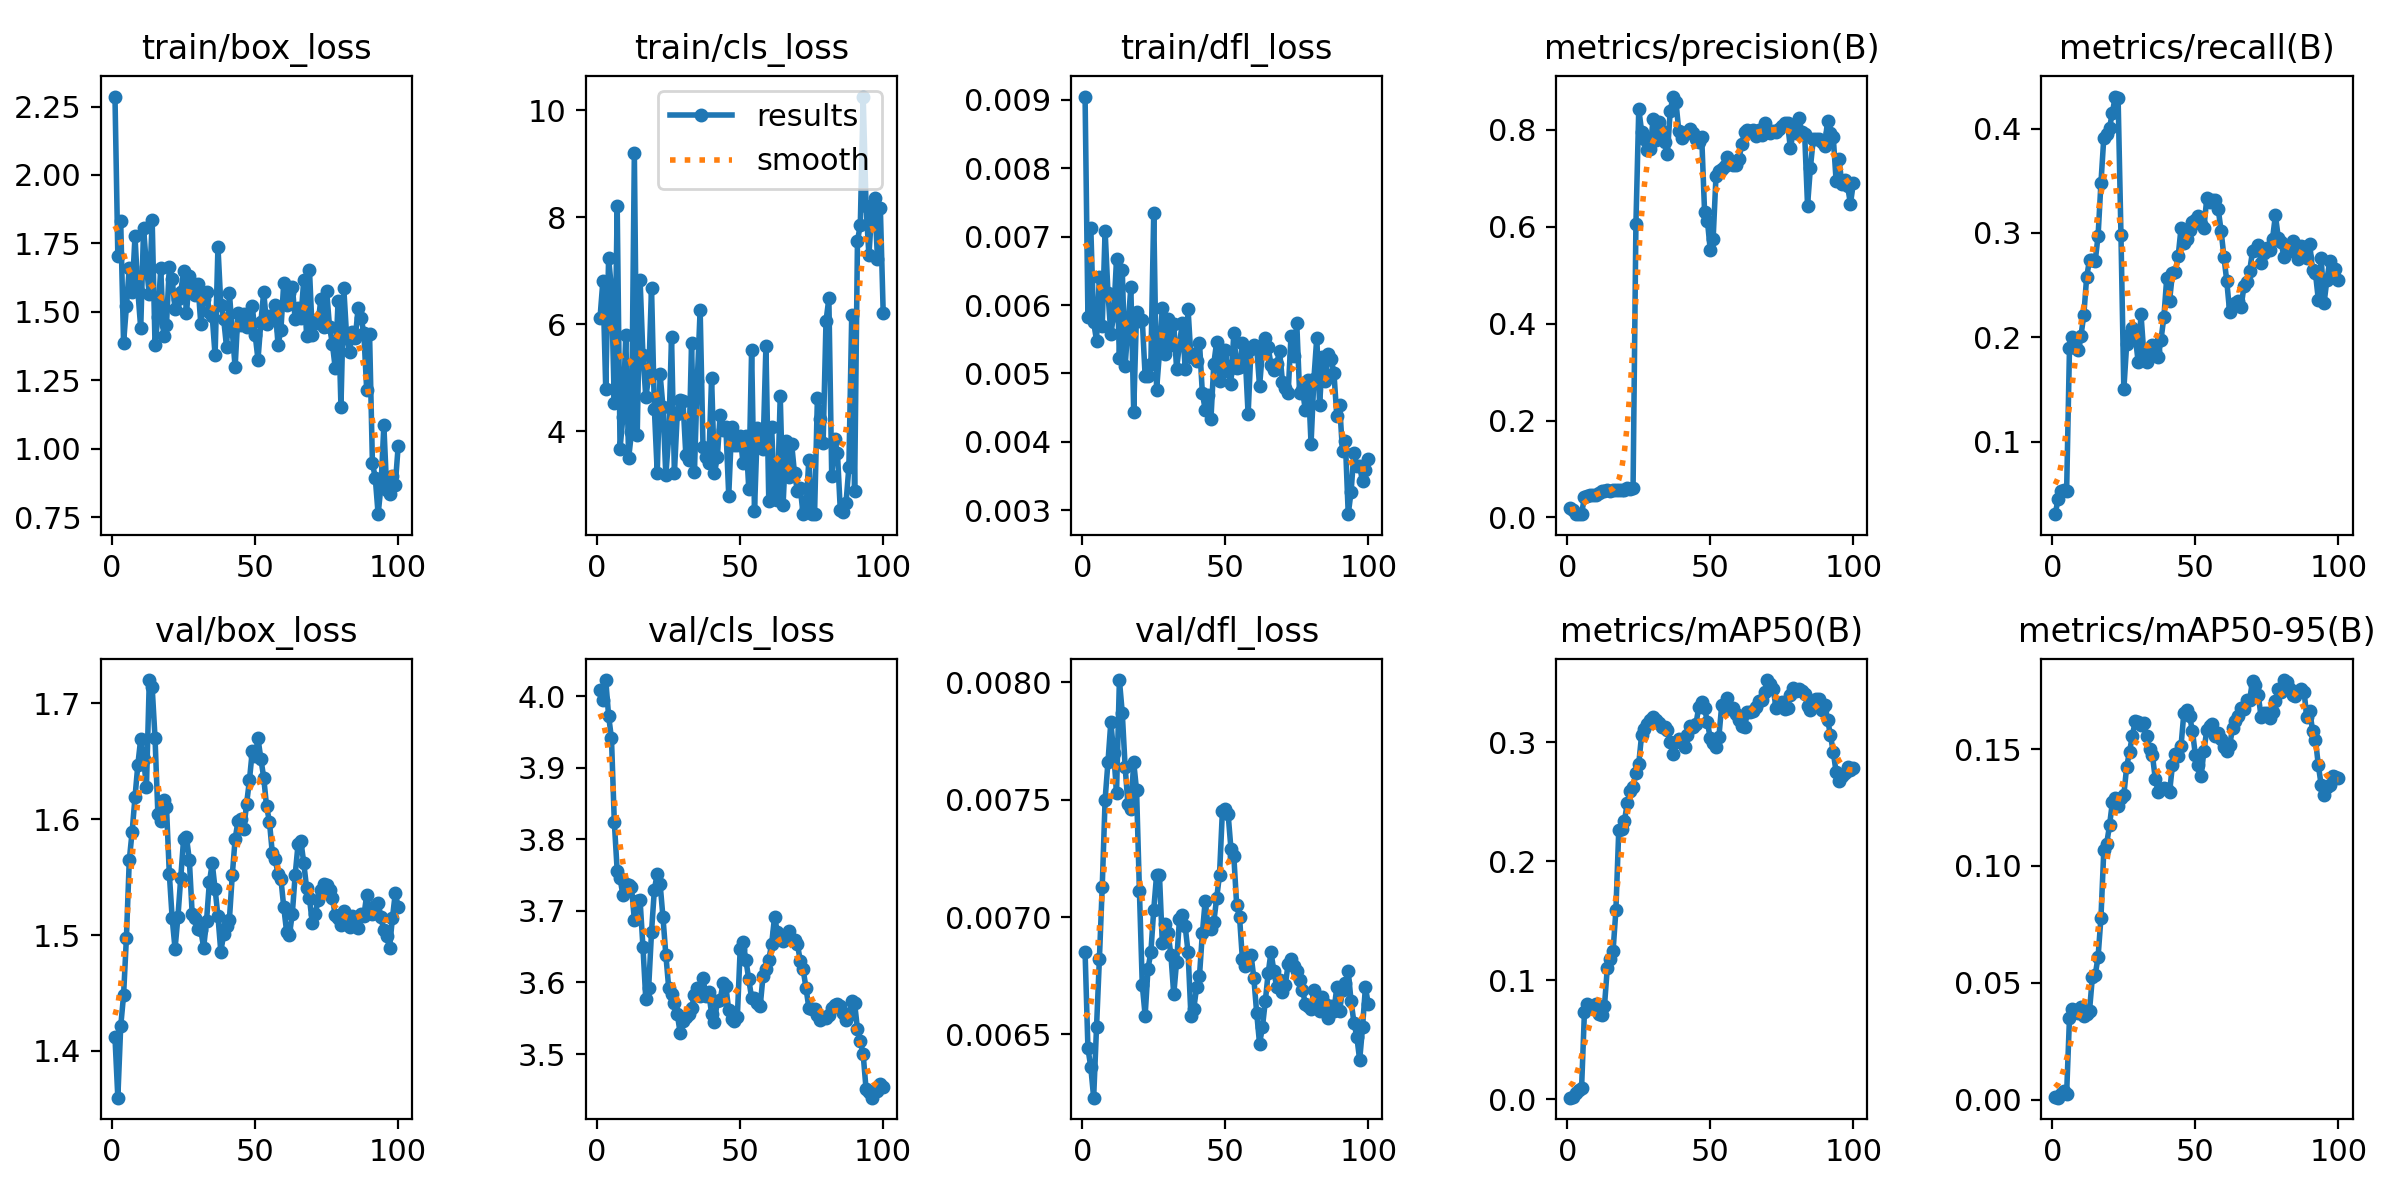

Values plotted in this chart, from the file beside it:
epoch, time, train/box_loss, train/cls_loss, train/dfl_loss, metrics/precision(B), metrics/recall(B), metrics/mAP50(B), metrics/mAP50-95(B), val/box_loss, val/cls_loss, val/dfl_loss, lr/pg0, lr/pg1, lr/pg2
1, 41.14, 2.286, 6.119, 0.00905, 0.01998, 0.0307, 0.00146, 0.00129, 1.412, 4.01, 0.00685, 0.0002375, 0.0002375, 0.0002375
2, 79.59, 1.705, 6.811, 0.00582, 0.01448, 0.04487, 0.00185, 0.00083, 1.36, 3.995, 0.00644, 0.0004827, 0.0004827, 0.0004827
3, 113.7, 1.833, 4.788, 0.00713, 0.00727, 0.05309, 0.00501, 0.00248, 1.421, 4.023, 0.00636, 0.0007229, 0.0007229, 0.0007229
4, 145.7, 1.386, 7.23, 0.00575, 0.00739, 0.05363, 0.00816, 0.00353, 1.448, 3.973, 0.00623, 0.0009582, 0.0009582, 0.0009582
5, 177.2, 1.52, 6.664, 0.00548, 0.0068, 0.05277, 0.00937, 0.0025, 1.498, 3.941, 0.00653, 0.001188, 0.001188, 0.001188
6, 209.5, 1.662, 4.527, 0.00641, 0.04226, 0.1894, 0.07346, 0.03492, 1.565, 3.824, 0.00682, 0.001188, 0.001188, 0.001188
7, 240.8, 1.572, 8.204, 0.0057, 0.04433, 0.2006, 0.07994, 0.03893, 1.589, 3.756, 0.00713, 0.001176, 0.001176, 0.001176
8, 274, 1.776, 3.675, 0.00709, 0.04652, 0.1934, 0.07813, 0.0382, 1.619, 3.746, 0.0075, 0.001163, 0.001163, 0.001163
9, 307.7, 1.576, 4.274, 0.00618, 0.04598, 0.1878, 0.07649, 0.03703, 1.647, 3.722, 0.00766, 0.001151, 0.001151, 0.001151
10, 340.4, 1.44, 5.79, 0.00558, 0.0474, 0.2013, 0.07987, 0.03953, 1.669, 3.738, 0.00783, 0.001139, 0.001139, 0.001139
11, 372.8, 1.806, 3.496, 0.00585, 0.05035, 0.2213, 0.0718, 0.03575, 1.652, 3.736, 0.0077, 0.001126, 0.001126, 0.001126
12, 406.5, 1.665, 3.98, 0.00668, 0.05367, 0.2575, 0.07079, 0.03674, 1.628, 3.734, 0.00753, 0.001114, 0.001114, 0.001114
13, 439.1, 1.564, 9.191, 0.00523, 0.0556, 0.2744, 0.07823, 0.03798, 1.72, 3.688, 0.00801, 0.001102, 0.001102, 0.001102
14, 471.7, 1.836, 3.931, 0.00651, 0.05596, 0.2745, 0.1106, 0.05235, 1.714, 3.715, 0.00787, 0.001089, 0.001089, 0.001089
15, 503.4, 1.38, 6.828, 0.00511, 0.0554, 0.273, 0.1177, 0.05336, 1.67, 3.715, 0.00764, 0.001077, 0.001077, 0.001077
16, 536.1, 1.481, 5.424, 0.00569, 0.05608, 0.2974, 0.1242, 0.06111, 1.605, 3.65, 0.00748, 0.001064, 0.001064, 0.001064
17, 567.9, 1.658, 4.645, 0.00626, 0.05756, 0.3479, 0.1588, 0.07778, 1.598, 3.576, 0.00746, 0.001052, 0.001052, 0.001052
18, 600.5, 1.41, 5.004, 0.00444, 0.0567, 0.3911, 0.226, 0.1067, 1.616, 3.593, 0.00766, 0.00104, 0.00104, 0.00104
19, 631.4, 1.453, 6.686, 0.0059, 0.05572, 0.3949, 0.227, 0.1095, 1.611, 3.67, 0.00754, 0.001027, 0.001027, 0.001027
20, 664.7, 1.663, 4.417, 0.00577, 0.05769, 0.4005, 0.2339, 0.1173, 1.553, 3.73, 0.00711, 0.001015, 0.001015, 0.001015
21, 697, 1.619, 3.22, 0.00578, 0.05981, 0.4153, 0.2491, 0.1273, 1.514, 3.752, 0.00671, 0.001002, 0.001002, 0.001002
22, 730.9, 1.51, 5.06, 0.00496, 0.05955, 0.4306, 0.2587, 0.1289, 1.488, 3.738, 0.00658, 0.0009901, 0.0009901, 0.0009901
23, 762.9, 1.547, 4.461, 0.00496, 0.05993, 0.4289, 0.262, 0.1257, 1.516, 3.691, 0.00678, 0.0009778, 0.0009778, 0.0009778
24, 794.5, 1.574, 3.175, 0.00514, 0.6056, 0.2978, 0.274, 0.1289, 1.55, 3.639, 0.00685, 0.0009654, 0.0009654, 0.0009654
25, 825.9, 1.648, 3.889, 0.00734, 0.8437, 0.1502, 0.282, 0.1303, 1.583, 3.593, 0.00703, 0.000953, 0.000953, 0.000953
26, 856.8, 1.494, 5.764, 0.00476, 0.7963, 0.1938, 0.3062, 0.1425, 1.584, 3.584, 0.00718, 0.0009406, 0.0009406, 0.0009406
27, 889.9, 1.63, 3.218, 0.0053, 0.7813, 0.2029, 0.3114, 0.1489, 1.565, 3.571, 0.00718, 0.0009283, 0.0009283, 0.0009283
28, 922.9, 1.604, 4.321, 0.00596, 0.7591, 0.2094, 0.3149, 0.1558, 1.518, 3.556, 0.00689, 0.0009159, 0.0009159, 0.0009159
29, 955.3, 1.561, 4.593, 0.00528, 0.76, 0.201, 0.3185, 0.1621, 1.515, 3.53, 0.00697, 0.0009035, 0.0009035, 0.0009035
30, 987.1, 1.601, 4.562, 0.0058, 0.8231, 0.1769, 0.3211, 0.1617, 1.506, 3.546, 0.00693, 0.0008911, 0.0008911, 0.0008911
31, 1019, 1.456, 3.555, 0.00541, 0.7784, 0.2222, 0.3181, 0.1605, 1.504, 3.551, 0.00684, 0.0008787, 0.0008787, 0.0008787
32, 1050, 1.545, 3.457, 0.00572, 0.8171, 0.1838, 0.3159, 0.161, 1.489, 3.556, 0.00667, 0.0008664, 0.0008664, 0.0008664
33, 1080, 1.571, 5.65, 0.00507, 0.7975, 0.1765, 0.3128, 0.1556, 1.512, 3.564, 0.00681, 0.000854, 0.000854, 0.000854
34, 1111, 1.5, 3.241, 0.00543, 0.775, 0.1832, 0.3126, 0.1501, 1.546, 3.582, 0.00699, 0.0008416, 0.0008416, 0.0008416
35, 1143, 1.484, 4.945, 0.00574, 0.7512, 0.1923, 0.3098, 0.1474, 1.562, 3.592, 0.00701, 0.0008293, 0.0008293, 0.0008293
36, 1174, 1.34, 6.272, 0.00507, 0.8397, 0.1868, 0.3, 0.1372, 1.54, 3.58, 0.00696, 0.0008169, 0.0008169, 0.0008169
37, 1206, 1.737, 3.71, 0.00594, 0.869, 0.1809, 0.2896, 0.1318, 1.516, 3.606, 0.00685, 0.0008045, 0.0008045, 0.0008045
38, 1238, 1.526, 3.511, 0.00524, 0.8579, 0.1979, 0.2998, 0.1328, 1.486, 3.581, 0.00658, 0.0007921, 0.0007921, 0.0007921
39, 1271, 1.474, 3.399, 0.00529, 0.7971, 0.2193, 0.3023, 0.1335, 1.501, 3.586, 0.00661, 0.0007797, 0.0007797, 0.0007797
40, 1302, 1.371, 5, 0.00518, 0.7833, 0.2567, 0.3001, 0.1331, 1.508, 3.557, 0.0067, 0.0007674, 0.0007674, 0.0007674
41, 1334, 1.569, 3.217, 0.00545, 0.7913, 0.2353, 0.296, 0.1317, 1.513, 3.545, 0.00675, 0.000755, 0.000755, 0.000755
42, 1368, 1.431, 3.512, 0.00471, 0.795, 0.2614, 0.3061, 0.1431, 1.552, 3.574, 0.00693, 0.0007426, 0.0007426, 0.0007426
43, 1400, 1.297, 4.31, 0.00447, 0.8012, 0.263, 0.3136, 0.1478, 1.583, 3.576, 0.00707, 0.0007302, 0.0007302, 0.0007302
44, 1434, 1.495, 4.02, 0.00469, 0.7935, 0.2778, 0.313, 0.1471, 1.598, 3.599, 0.00696, 0.0007179, 0.0007179, 0.0007179
45, 1466, 1.45, 4.078, 0.00433, 0.7809, 0.3047, 0.3153, 0.1514, 1.6, 3.594, 0.00695, 0.0007055, 0.0007055, 0.0007055
46, 1500, 1.492, 2.797, 0.00514, 0.7748, 0.2908, 0.3298, 0.1656, 1.591, 3.561, 0.00698, 0.0006931, 0.0006931, 0.0006931
47, 1532, 1.443, 4.078, 0.00546, 0.7854, 0.2944, 0.3336, 0.1665, 1.613, 3.548, 0.00708, 0.0006808, 0.0006808, 0.0006808
48, 1563, 1.459, 3.74, 0.00489, 0.6315, 0.3033, 0.3284, 0.164, 1.633, 3.547, 0.00718, 0.0006684, 0.0006684, 0.0006684
49, 1596, 1.522, 3.738, 0.00526, 0.6123, 0.3103, 0.3166, 0.1576, 1.659, 3.551, 0.00745, 0.000656, 0.000656, 0.000656
50, 1627, 1.417, 3.919, 0.00534, 0.5513, 0.3128, 0.3031, 0.1476, 1.655, 3.647, 0.00746, 0.0006436, 0.0006436, 0.0006436
51, 1659, 1.325, 3.4, 0.00504, 0.5758, 0.3162, 0.2992, 0.1432, 1.67, 3.657, 0.00744, 0.0006312, 0.0006312, 0.0006312
52, 1690, 1.462, 3.918, 0.00485, 0.7055, 0.3088, 0.2962, 0.1384, 1.652, 3.631, 0.00729, 0.0006189, 0.0006189, 0.0006189
53, 1723, 1.573, 2.926, 0.00559, 0.7144, 0.3052, 0.3043, 0.1491, 1.636, 3.604, 0.00726, 0.0006065, 0.0006065, 0.0006065
54, 1755, 1.455, 5.522, 0.00508, 0.7193, 0.333, 0.331, 0.1582, 1.611, 3.578, 0.00705, 0.0005941, 0.0005941, 0.0005941
55, 1789, 1.484, 2.51, 0.00509, 0.7253, 0.3295, 0.3297, 0.16, 1.598, 3.578, 0.007, 0.0005818, 0.0005818, 0.0005818
56, 1820, 1.486, 4.067, 0.00544, 0.7442, 0.3313, 0.3367, 0.1608, 1.571, 3.571, 0.00682, 0.0005694, 0.0005694, 0.0005694
57, 1853, 1.524, 3.924, 0.00524, 0.7334, 0.3312, 0.3274, 0.1556, 1.565, 3.567, 0.00679, 0.000557, 0.000557, 0.000557
58, 1886, 1.379, 3.677, 0.0044, 0.7285, 0.323, 0.3285, 0.1568, 1.553, 3.61, 0.00683, 0.0005446, 0.0005446, 0.0005446
59, 1916, 1.432, 5.588, 0.00536, 0.7278, 0.3021, 0.3236, 0.1545, 1.549, 3.62, 0.00684, 0.0005322, 0.0005322, 0.0005322
60, 1947, 1.606, 2.702, 0.00542, 0.7392, 0.277, 0.3184, 0.151, 1.524, 3.632, 0.00674, 0.0005199, 0.0005199, 0.0005199
... 40 more rows
